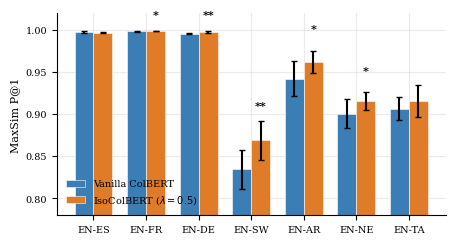
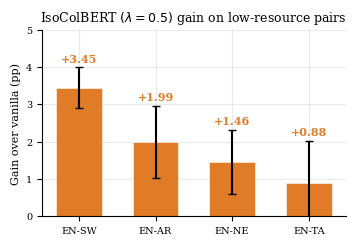
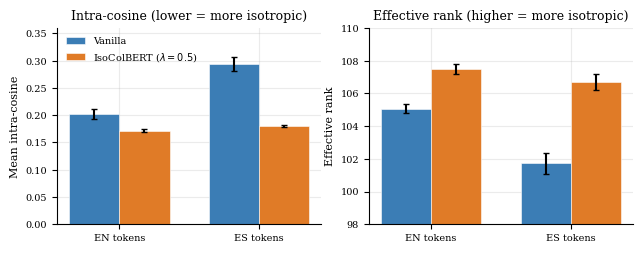
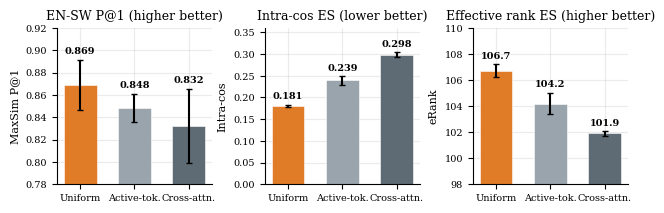

Recreate these plots in Python, in order.
"""Generate paper figures at ICML column width with serif font.

Output sizes:
- fig_main_p1.pdf:    text width-ish (~4.4") for 7 language pairs
- fig_geometric.pdf:  text width (~6.3") for 2 panels (intra-cos, eRank)
- fig_ablation.pdf:   text width (~6.3") for 3 panels
"""
import os
import matplotlib.pyplot as plt
import numpy as np

plt.rcParams.update({
    'font.family': 'serif',
    'font.serif': ['Times New Roman', 'DejaVu Serif', 'Times'],
    'font.size': 8,
    'axes.labelsize': 8,
    'axes.titlesize': 9,
    'xtick.labelsize': 7,
    'ytick.labelsize': 7,
    'legend.fontsize': 7,
    'axes.spines.top': False,
    'axes.spines.right': False,
    'axes.grid': True,
    'grid.alpha': 0.25,
    'axes.axisbelow': True,
    'pdf.fonttype': 42,
})

VANILLA = '#3B7DB5'
ISO     = '#E07B27'
ACTIVE  = '#9AA4AD'
CROSSA  = '#5E6B75'

# ---------------------------------------------------------------------------
# Figure 1 (main): P@1 across 7 language pairs (3-seed mean +/- std)
# 2000-step training; significance markers computed against the larger seed-
# wise std (***: Delta > 2 sigma, **: Delta > sigma, *: Delta > sigma/2).
# ---------------------------------------------------------------------------
pairs   = ['EN-ES', 'EN-FR', 'EN-DE', 'EN-SW', 'EN-AR', 'EN-NE', 'EN-TA']
van_mu  = [0.9973, 0.9983, 0.9957, 0.8344, 0.9423, 0.9008, 0.9066]
van_sd  = [0.0010, 0.0006, 0.0006, 0.0230, 0.0204, 0.0176, 0.0133]
iso_mu  = [0.9968, 0.9988, 0.9978, 0.8689, 0.9622, 0.9154, 0.9154]
iso_sd  = [0.0002, 0.0002, 0.0013, 0.0227, 0.0132, 0.0106, 0.0192]
sig     = ['',     '*',    '**',   '**',   '*',    '*',    '']

fig, ax = plt.subplots(figsize=(4.4, 2.3))
x = np.arange(len(pairs))
w = 0.36
ax.bar(x - w/2, van_mu, w, yerr=van_sd, capsize=2.5,
       color=VANILLA, label='Vanilla ColBERT', edgecolor='white', linewidth=0.4)
ax.bar(x + w/2, iso_mu, w, yerr=iso_sd, capsize=2.5,
       color=ISO, label=r'IsoColBERT ($\lambda{=}0.5$)', edgecolor='white', linewidth=0.4)
for i, s in enumerate(sig):
    if s:
        y = max(van_mu[i], iso_mu[i]) + max(van_sd[i], iso_sd[i]) + 0.012
        ax.text(i + w/2, y, s, ha='center', va='bottom', fontsize=8, fontweight='bold')
ax.set_xticks(x)
ax.set_xticklabels(pairs)
ax.set_ylabel('MaxSim P@1')
ax.set_ylim(0.78, 1.02)
ax.legend(loc='lower left', frameon=False)
plt.tight_layout(pad=0.2)
plt.savefig('fig_main_p1.pdf', bbox_inches='tight')
plt.close()
print('Saved fig_main_p1.pdf')

# ---------------------------------------------------------------------------
# Figure 1b (focused low-resource gains): pp gain on the 4 low-resource pairs
# ---------------------------------------------------------------------------
lr_pairs  = ['EN-SW', 'EN-AR', 'EN-NE', 'EN-TA']
lr_gains  = [3.45, 1.99, 1.46, 0.88]                      # pp gain over vanilla
# Std of the per-seed gain (computed from per-seed deltas, ddof=1)
# SW deltas: +3.09, +4.08, +3.19 -> std 0.55
# AR deltas: +1.79, +1.14, +3.04 -> std 0.97
# NE deltas: +0.69, +1.30, +2.39 -> std 0.86
# TA deltas: +1.44, +1.64, -0.45 -> std 1.15
lr_std    = [0.55, 0.97, 0.86, 1.15]                      # pp

fig, ax = plt.subplots(figsize=(3.4, 2.3))
xpos = np.arange(len(lr_pairs))
bars = ax.bar(xpos, lr_gains, 0.6, yerr=lr_std, capsize=3,
              color=ISO, edgecolor='white', linewidth=0.4)
for i, v in enumerate(lr_gains):
    ax.text(i, v + lr_std[i] + 0.08, f'+{v:.2f}', ha='center', va='bottom',
            fontsize=8, fontweight='bold', color=ISO)
ax.set_xticks(xpos)
ax.set_xticklabels(lr_pairs)
ax.set_ylabel('Gain over vanilla (pp)')
ax.set_ylim(0, 5.0)
ax.axhline(0, color='black', linewidth=0.6)
ax.set_title(r'IsoColBERT $(\lambda{=}0.5)$ gain on low-resource pairs')
plt.tight_layout(pad=0.2)
plt.savefig('fig_low_resource_gains.pdf', bbox_inches='tight')
plt.close()
print('Saved fig_low_resource_gains.pdf')

# ---------------------------------------------------------------------------
# Figure 2 (geometry): intra-cosine and effective rank, vanilla vs IsoColBERT,
# 2 panels at text width. Numbers are 3-seed means, 2000-step training.
# ---------------------------------------------------------------------------
geo_x        = np.arange(2)
geo_labels   = ['EN tokens', 'ES tokens']
van_intra    = [0.2015, 0.2937]
van_intra_sd = [0.0092, 0.0124]
iso_intra    = [0.1718, 0.1808]
iso_intra_sd = [0.0030, 0.0018]

van_erank    = [105.06, 101.73]
van_erank_sd = [0.27,    0.63]
iso_erank    = [107.50, 106.70]
iso_erank_sd = [0.31,    0.50]

fig, axes = plt.subplots(1, 2, figsize=(6.3, 2.4))

ax = axes[0]
w = 0.36
ax.bar(geo_x - w/2, van_intra, w, yerr=van_intra_sd, capsize=2.5,
       color=VANILLA, label='Vanilla', edgecolor='white', linewidth=0.4)
ax.bar(geo_x + w/2, iso_intra, w, yerr=iso_intra_sd, capsize=2.5,
       color=ISO, label=r'IsoColBERT ($\lambda{=}0.5$)', edgecolor='white', linewidth=0.4)
ax.set_xticks(geo_x); ax.set_xticklabels(geo_labels)
ax.set_ylabel('Mean intra-cosine')
ax.set_title('Intra-cosine (lower = more isotropic)')
ax.set_ylim(0, 0.36)
ax.legend(loc='upper left', frameon=False)

ax = axes[1]
ax.bar(geo_x - w/2, van_erank, w, yerr=van_erank_sd, capsize=2.5,
       color=VANILLA, edgecolor='white', linewidth=0.4)
ax.bar(geo_x + w/2, iso_erank, w, yerr=iso_erank_sd, capsize=2.5,
       color=ISO, edgecolor='white', linewidth=0.4)
ax.set_xticks(geo_x); ax.set_xticklabels(geo_labels)
ax.set_ylabel('Effective rank')
ax.set_title('Effective rank (higher = more isotropic)')
ax.set_ylim(98, 110)

plt.tight_layout(pad=0.3)
plt.savefig('fig_geometric.pdf', bbox_inches='tight')
plt.close()
print('Saved fig_geometric.pdf')

# ---------------------------------------------------------------------------
# Figure 3 (ablation): mechanism comparison, 3 panels at text width
# ---------------------------------------------------------------------------
groups = ['Uniform', 'Active-tok.', 'Cross-attn.']
colors = [ISO, ACTIVE, CROSSA]

sw_mu  = [0.8689, 0.8482, 0.8321]
sw_sd  = [0.0227, 0.0128, 0.0334]

intra_mu = [0.1808, 0.2391, 0.2985]
intra_sd = [0.0018, 0.0101, 0.0058]

erank_mu = [106.70, 104.19, 101.90]
erank_sd = [0.50,   0.83,   0.17]

fig, axes = plt.subplots(1, 3, figsize=(6.3, 2.0))

for ax, (mu, sd, title, ylab, ylim, fmt) in zip(axes, [
    (sw_mu,    sw_sd,    'EN-SW P@1 (higher better)',          'MaxSim P@1', (0.78, 0.92), '{:.3f}'),
    (intra_mu, intra_sd, 'Intra-cos ES (lower better)',        'Intra-cos',  (0.0, 0.36),  '{:.3f}'),
    (erank_mu, erank_sd, 'Effective rank ES (higher better)',  'eRank',      (98, 110),    '{:.1f}'),
]):
    ax.bar(range(3), mu, yerr=sd, capsize=2.5, color=colors,
           edgecolor='white', linewidth=0.4, width=0.6)
    ax.set_xticks(range(3))
    ax.set_xticklabels(groups)
    ax.set_ylabel(ylab)
    ax.set_title(title)
    ax.set_ylim(ylim)
    for i, v in enumerate(mu):
        ax.text(i, v + sd[i] + (ylim[1] - ylim[0]) * 0.025,
                fmt.format(v), ha='center', va='bottom', fontsize=7, fontweight='bold')

plt.tight_layout(pad=0.3)
plt.savefig('fig_ablation.pdf', bbox_inches='tight')
plt.close()
print('Saved fig_ablation.pdf')

print('All figures generated.')
